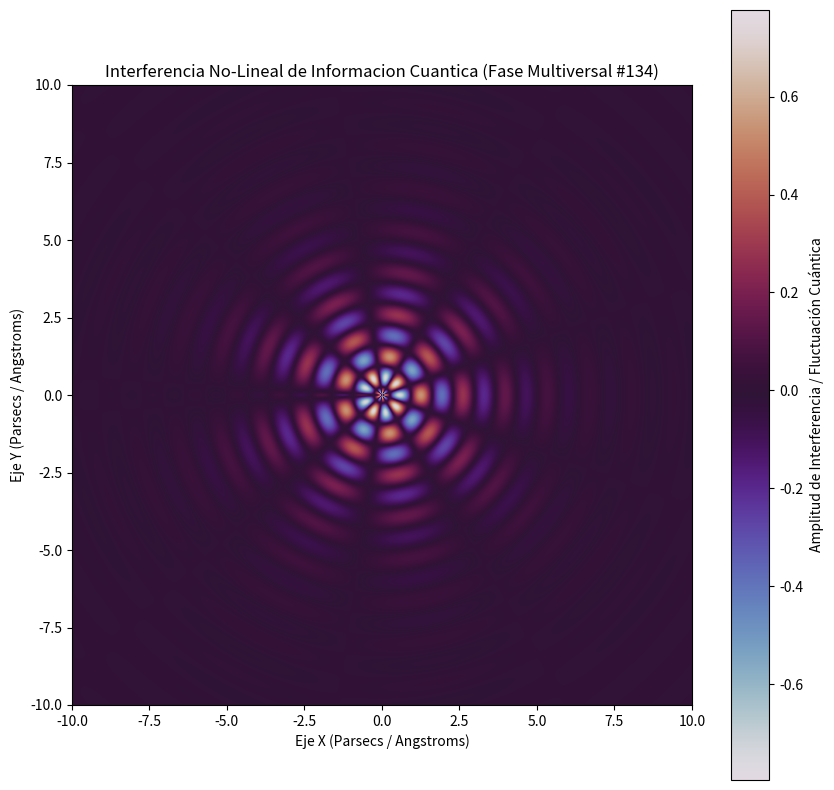

Source code (Python):
%matplotlib inline
# Simulación Multiversal: Informacion Cuantica - Variante 134
import numpy as np
import matplotlib.pyplot as plt

# Parámetros Físicos No-Lineales
omega_1 = 4.609
omega_2 = 4.583
lambda_decay = 0.489
phase_shift = 1.952

x = np.linspace(-10, 10, 800)
y = np.linspace(-10, 10, 800)
X, Y = np.meshgrid(x, y)

# Dinámica de Fluidos / Campos Tensor-Escalares (Fase Multiversal)
R = np.sqrt(X**2 + Y**2) + 1e-5
Z = (np.sin(omega_1 * R + phase_shift) * np.cos(omega_2 * np.arctan2(Y, X))) * np.exp(-lambda_decay * R)

plt.figure(figsize=(10, 10))
plt.imshow(Z, cmap='twilight', extent=[-10, 10, -10, 10], origin='lower')
plt.colorbar(label='Amplitud de Interferencia / Fluctuación Cuántica')
plt.title(r'Interferencia No-Lineal de Informacion Cuantica (Fase Multiversal #134)')
plt.xlabel('Eje X (Parsecs / Angstroms)')
plt.ylabel('Eje Y (Parsecs / Angstroms)')
plt.show()
